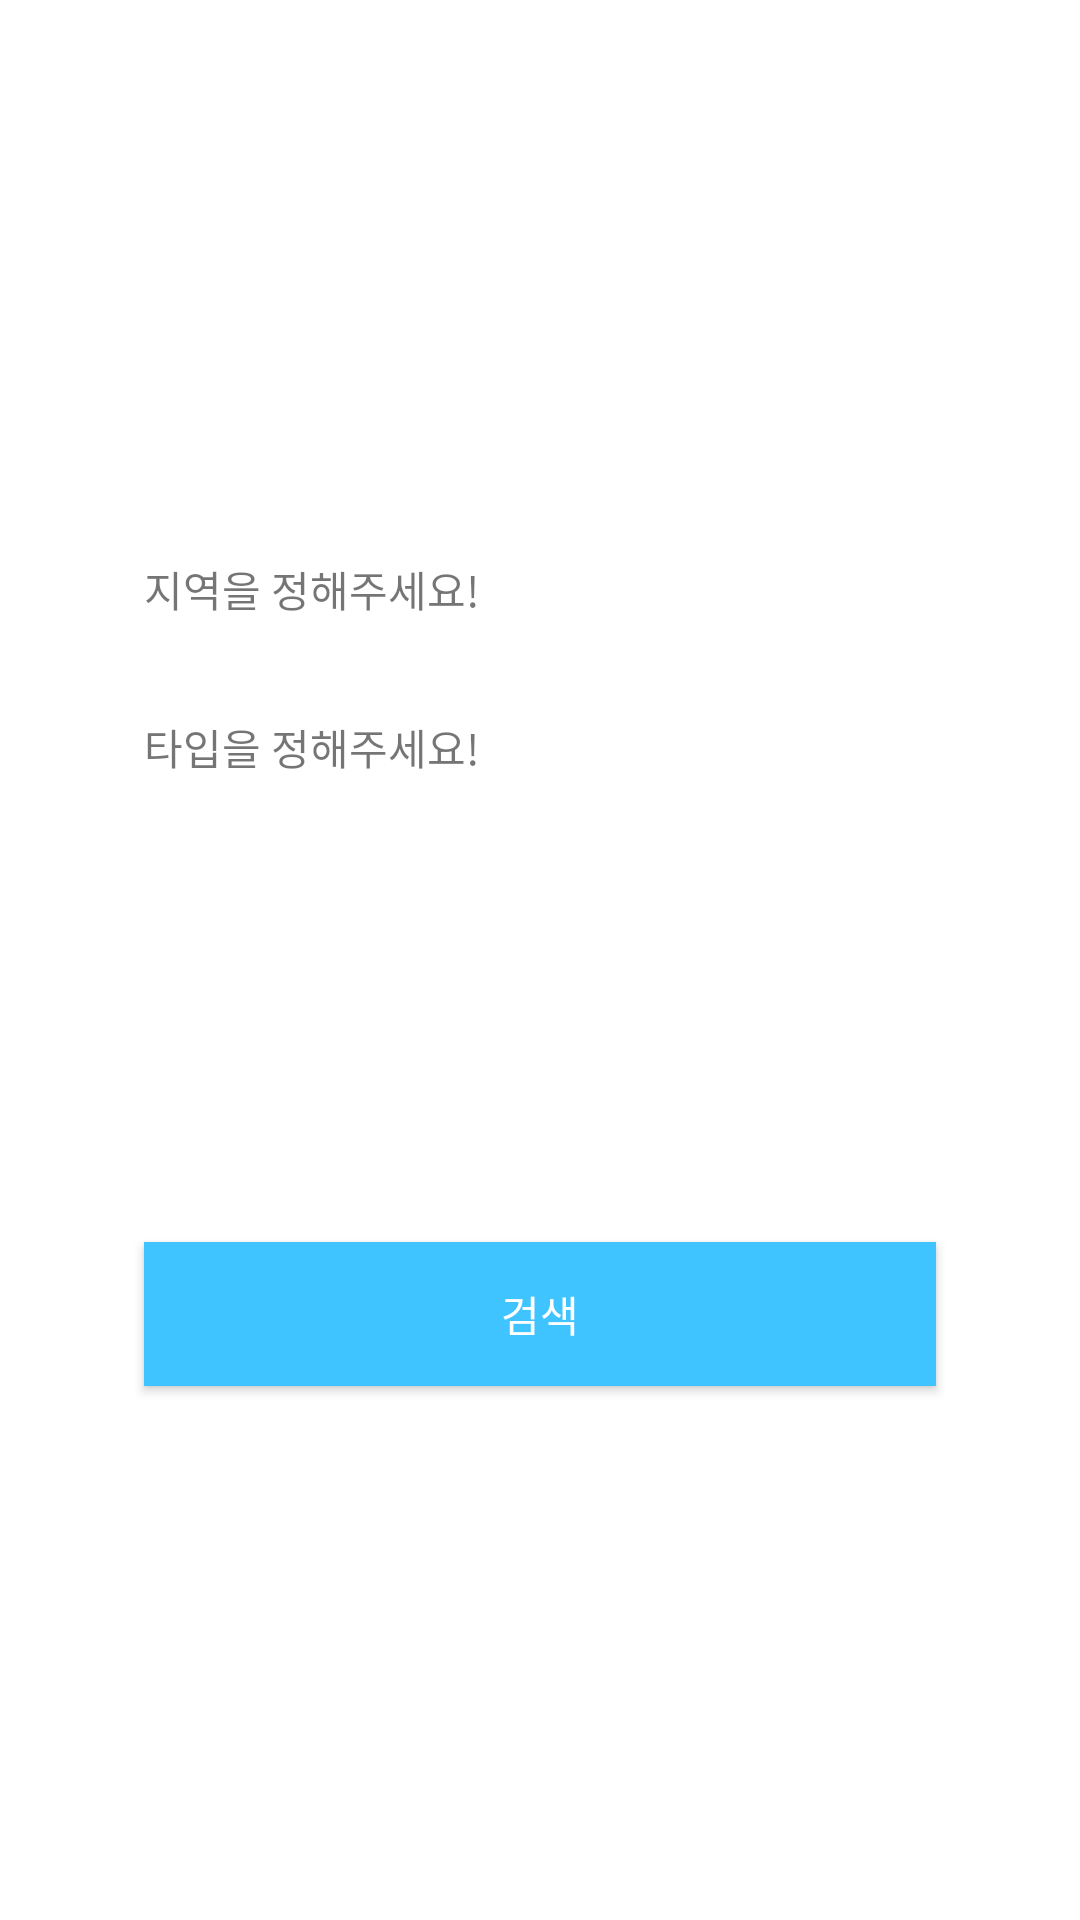

The Android layout XML behind this screen, and the referenced resources:
<!-- AndroidManifest.xml: application theme Theme.PetTourService -->
<!-- res/layout/dialog_layout_1.xml -->
<?xml version="1.0" encoding="utf-8"?>
<androidx.constraintlayout.widget.ConstraintLayout
    xmlns:android="http://schemas.android.com/apk/res/android"
    xmlns:app="http://schemas.android.com/apk/res-auto"
    android:layout_width="match_parent"
    android:layout_height="match_parent"
    >

    <androidx.constraintlayout.widget.ConstraintLayout
        android:layout_width="match_parent"
        android:layout_height="300dp"
        android:layout_marginStart="32dp"
        android:layout_marginTop="32dp"
        android:layout_marginEnd="32dp"
        android:layout_marginBottom="32dp"
        app:layout_constraintBottom_toBottomOf="parent"
        app:layout_constraintEnd_toEndOf="parent"
        app:layout_constraintStart_toStartOf="parent"
        app:layout_constraintTop_toTopOf="parent"
        >

        <TextView
            android:id="@+id/tv_des_area"
            android:layout_width="wrap_content"
            android:layout_height="wrap_content"
            android:layout_marginStart="16dp"
            android:layout_marginTop="16dp"
            android:text="지역을 정해주세요!"
            app:layout_constraintStart_toStartOf="parent"
            app:layout_constraintTop_toTopOf="parent"
            />

        <LinearLayout
            android:id="@+id/area_dropdown"
            android:layout_width="match_parent"
            android:layout_height="wrap_content"
            android:orientation="horizontal"
            android:layout_marginTop="16dp"
            app:layout_constraintStart_toStartOf="@+id/tv_des_area"
            app:layout_constraintTop_toBottomOf="@+id/tv_des_area"
            >

            <Spinner
                android:id="@+id/adminArea"
                android:layout_width="0dp"
                android:layout_height="wrap_content"
                android:layout_weight="1"
                android:spinnerMode="dropdown"
                android:background="@android:color/white"
                android:layout_marginRight="20dp"
                />

            <Spinner
                android:id="@+id/subLocality"
                android:layout_width="0dp"
                android:layout_height="wrap_content"
                android:layout_weight="1"
                android:spinnerMode="dropdown"
                android:background="@android:color/white"
                android:layout_marginRight="20dp"
                />

        </LinearLayout>

        <TextView
            android:id="@+id/tv_des_type"
            android:layout_width="wrap_content"
            android:layout_height="wrap_content"
            android:layout_marginTop="16dp"
            android:text="타입을 정해주세요!"
            app:layout_constraintStart_toStartOf="@+id/area_dropdown"
            app:layout_constraintTop_toBottomOf="@+id/area_dropdown"
            />

        <LinearLayout
            android:id="@+id/type_dropdown"
            android:layout_width="match_parent"
            android:layout_height="wrap_content"
            android:orientation="horizontal"
            android:layout_marginTop="16dp"
            app:layout_constraintStart_toStartOf="@+id/tv_des_type"
            app:layout_constraintTop_toBottomOf="@+id/tv_des_type"
            >

            <Spinner
                android:id="@+id/type_1"
                android:layout_width="0dp"
                android:layout_height="wrap_content"
                android:layout_weight="1"
                android:spinnerMode="dropdown"
                android:background="@android:color/white"
                android:layout_marginRight="20dp"
                />

            <Spinner
                android:id="@+id/type_2"
                android:layout_width="0dp"
                android:layout_height="wrap_content"
                android:layout_weight="1"
                android:spinnerMode="dropdown"
                android:background="@android:color/white"
                android:layout_marginRight="20dp"
                />

        </LinearLayout>

        <androidx.appcompat.widget.AppCompatButton
            android:id="@+id/btn_search"
            android:layout_width="0dp"
            android:layout_height="wrap_content"
            android:layout_marginStart="16dp"
            android:layout_marginEnd="16dp"
            android:layout_marginBottom="8dp"
            android:background="#40C4FF"
            android:text="검색"
            app:layout_constraintBottom_toBottomOf="parent"
            app:layout_constraintEnd_toEndOf="parent"
            app:layout_constraintStart_toStartOf="parent"
            android:textColor="@color/white"
            />

    </androidx.constraintlayout.widget.ConstraintLayout>

</androidx.constraintlayout.widget.ConstraintLayout>
<!-- resources referenced by this layout -->
<resources>
  <color name="white">#FFFFFFFF</color>
  <style name="Theme.PetTourService" parent="Base.Theme.PetTourService" />
  <style name="Base.Theme.PetTourService" parent="Theme.MaterialComponents.DayNight.DarkActionBar">
          
          
      </style>
</resources>
